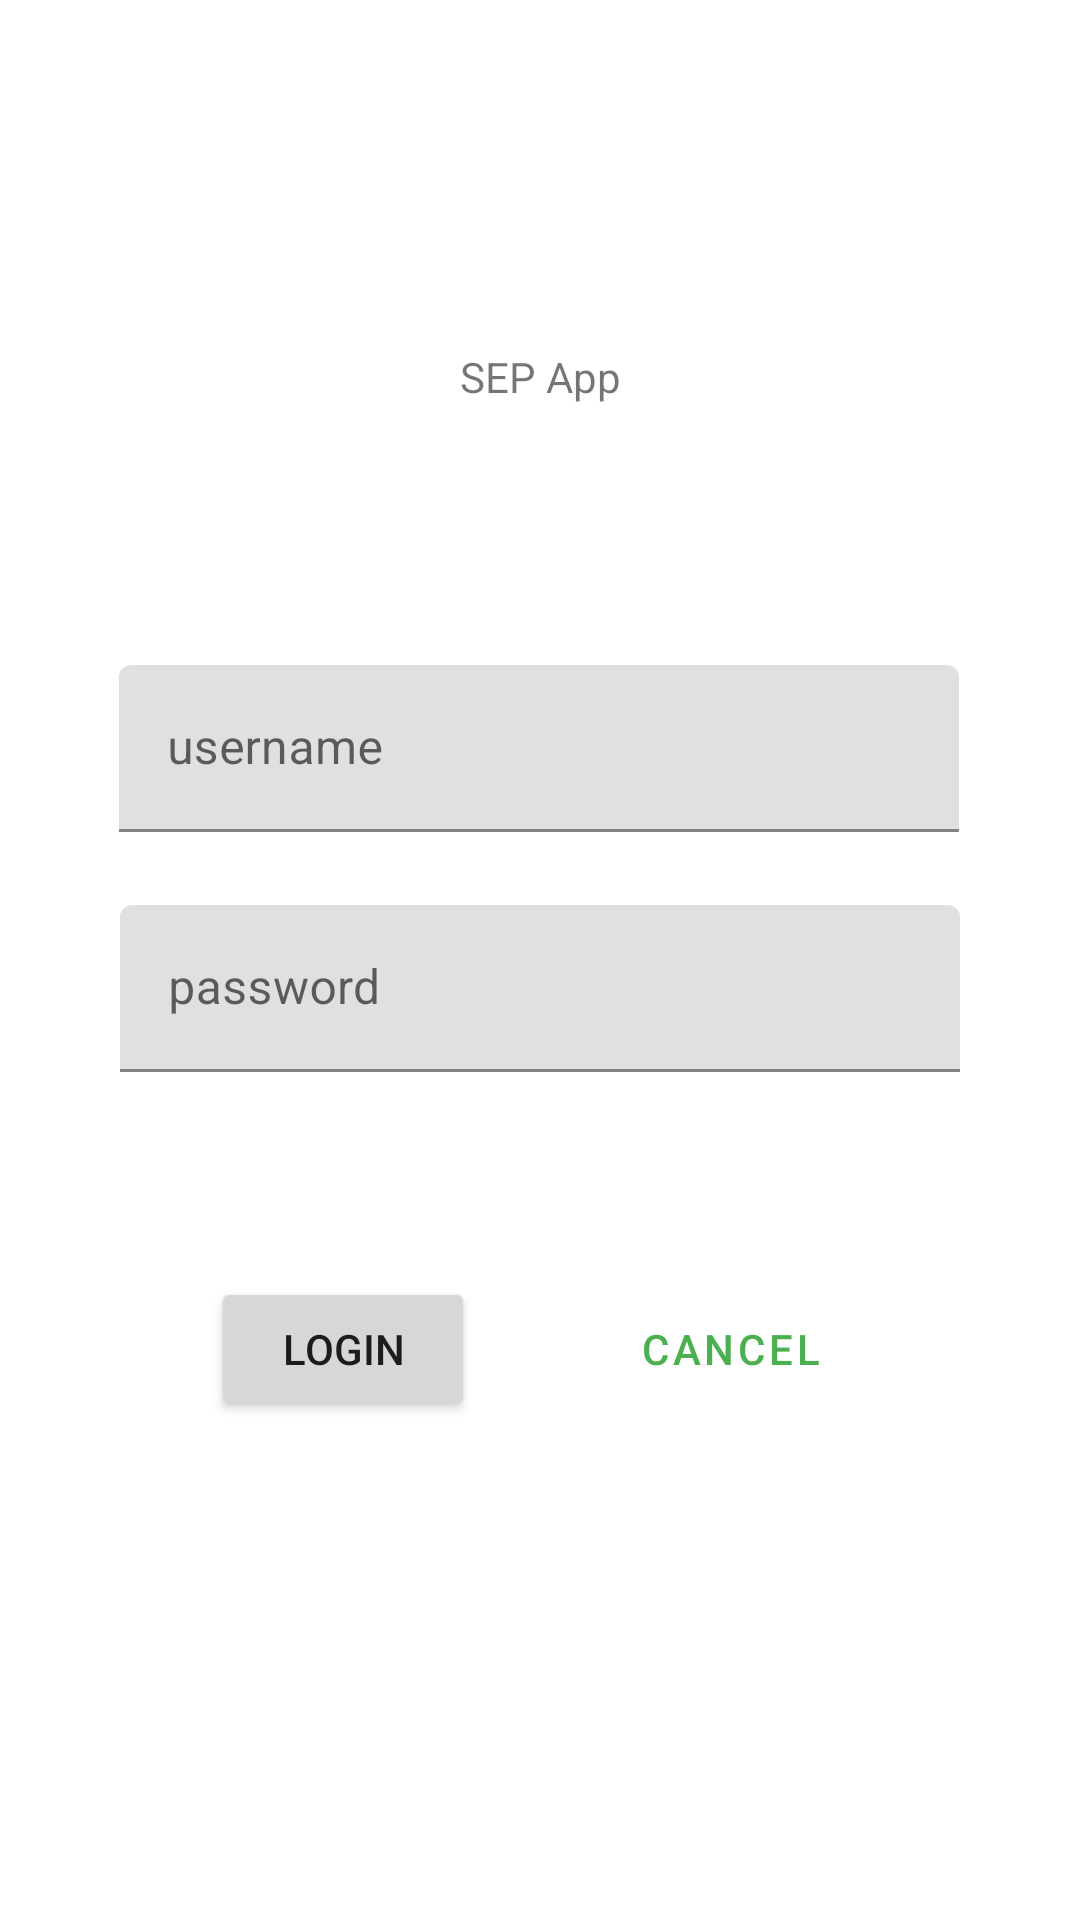

Produce the Android XML layout that renders to this screen, including the resource entries it uses.
<!-- AndroidManifest.xml: application theme AppTheme -->
<!-- res/layout/activity_login.xml -->
<?xml version="1.0" encoding="utf-8"?>
<androidx.constraintlayout.widget.ConstraintLayout xmlns:android="http://schemas.android.com/apk/res/android"
    xmlns:app="http://schemas.android.com/apk/res-auto"
    xmlns:tools="http://schemas.android.com/tools"
    android:layout_width="match_parent"
    android:layout_height="match_parent"
    tools:context=".ui.LoginActivity">

    <ImageView
        android:id="@+id/logo_image"
        android:layout_width="wrap_content"
        android:layout_height="wrap_content"
        android:layout_marginTop="92dp"
        android:contentDescription="@string/logo"
        app:layout_constraintEnd_toEndOf="parent"
        app:layout_constraintHorizontal_bias="0.498"
        app:layout_constraintStart_toStartOf="parent"
        app:layout_constraintTop_toTopOf="parent"
        app:srcCompat="@drawable/ic_launcher_foreground" />

    <TextView
        android:id="@+id/logo_text"
        android:layout_width="wrap_content"
        android:layout_height="wrap_content"
        android:layout_marginTop="24dp"
        android:text="@string/app_name"
        app:layout_constraintEnd_toEndOf="parent"
        app:layout_constraintStart_toStartOf="parent"
        app:layout_constraintTop_toBottomOf="@+id/logo_image" />


    <com.google.android.material.textfield.TextInputLayout
        android:id="@+id/username_input_layout"
        android:layout_width="280dp"
        android:layout_height="wrap_content"
        android:layout_margin="4dp"
        android:hint="@string/hint_username"
        app:errorEnabled="true"
        app:layout_constraintBottom_toBottomOf="parent"
        app:layout_constraintEnd_toEndOf="parent"
        app:layout_constraintHorizontal_bias="0.496"
        app:layout_constraintStart_toStartOf="parent"
        app:layout_constraintTop_toBottomOf="@+id/logo_text"
        app:layout_constraintVertical_bias="0.196">

        <com.google.android.material.textfield.TextInputEditText
            android:id="@+id/username_input_text"
            android:layout_width="match_parent"
            android:layout_height="wrap_content" />
    </com.google.android.material.textfield.TextInputLayout>

    <com.google.android.material.textfield.TextInputLayout
        android:id="@+id/password_input_layout"
        android:layout_width="280dp"
        android:layout_height="wrap_content"
        android:layout_margin="4dp"
        android:hint="@string/hint_password"
        app:errorEnabled="true"
        app:layout_constraintEnd_toEndOf="parent"
        app:layout_constraintStart_toStartOf="parent"
        app:layout_constraintTop_toBottomOf="@+id/username_input_layout">

        <com.google.android.material.textfield.TextInputEditText
            android:id="@+id/password_input_text"
            android:layout_width="match_parent"
            android:layout_height="wrap_content"
            android:inputType="textPassword" />
    </com.google.android.material.textfield.TextInputLayout>

    <Button
        android:id="@+id/login_button"
        android:layout_width="wrap_content"
        android:layout_height="wrap_content"
        android:layout_marginStart="32dp"
        android:layout_marginTop="48dp"
        android:text="@string/button_login_text"
        app:layout_constraintEnd_toStartOf="@+id/cancel_button"
        app:layout_constraintHorizontal_bias="0.5"
        app:layout_constraintStart_toStartOf="parent"
        app:layout_constraintTop_toBottomOf="@+id/password_input_layout" />

    <Button
        android:id="@+id/cancel_button"
        android:layout_width="wrap_content"
        android:layout_height="wrap_content"
        android:layout_marginTop="48dp"
        android:layout_marginEnd="32dp"
        android:text="@string/button_cancel_text"
        app:layout_constraintEnd_toEndOf="parent"
        app:layout_constraintHorizontal_bias="0.5"
        app:layout_constraintStart_toEndOf="@+id/login_button"
        app:layout_constraintTop_toBottomOf="@+id/password_input_layout"
        style="?attr/materialButtonOutlinedStyle"/>

</androidx.constraintlayout.widget.ConstraintLayout>
<!-- resources referenced by this layout -->
<resources>
  <string name="app_name">SEP App</string>
  <string name="button_cancel_text">Cancel</string>
  <string name="button_login_text">Login</string>
  <string name="hint_password">password</string>
  <string name="hint_username">username</string>
  <string name="logo">Logo</string>
  <style name="AppTheme" parent="Theme.MaterialComponents.Light">
          
          <item name="colorPrimary">@color/primary</item>
          <item name="colorPrimaryDark">@color/primary_dark</item>
          <item name="colorAccent">@color/accent</item>
      </style>
  <color name="primary">#4CAF50</color>
  <color name="primary_dark">#388E3C</color>
  <color name="accent">#8BC34A</color>
</resources>
